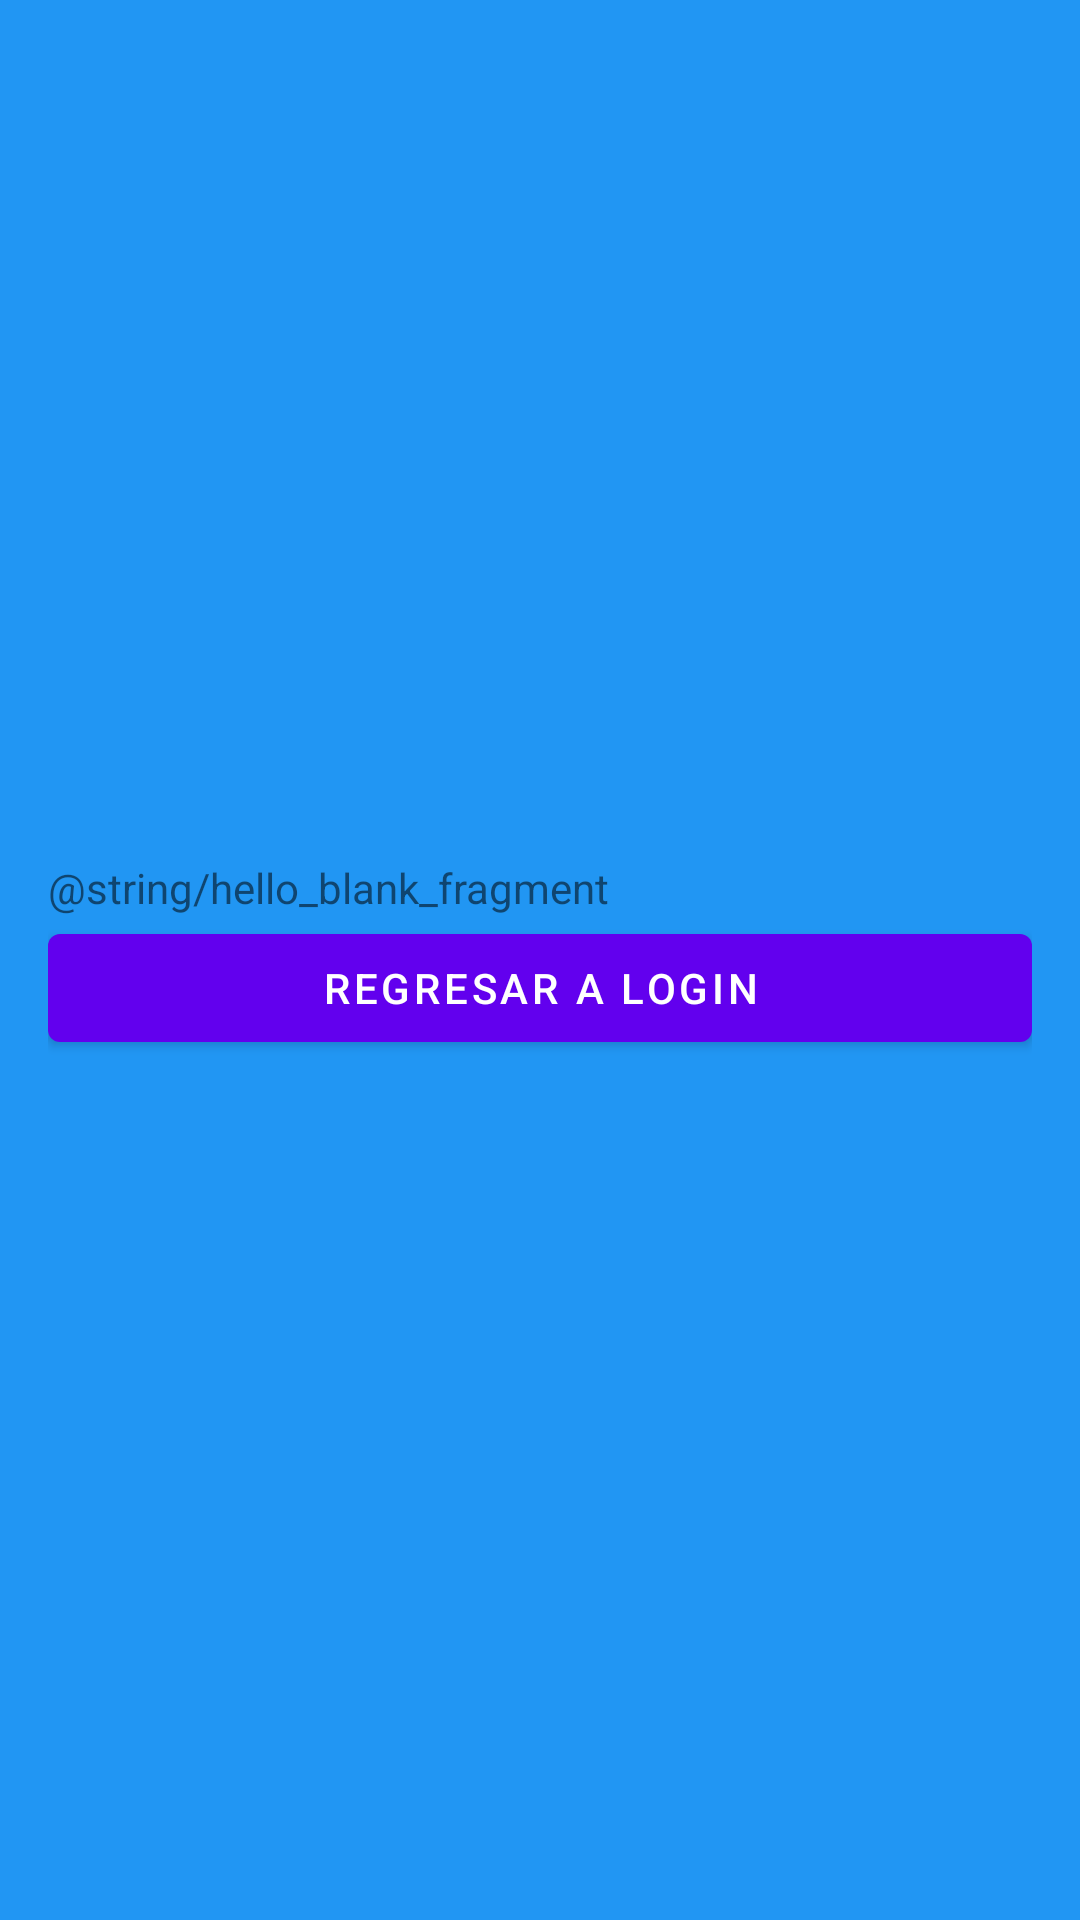

Reconstruct the res/layout file that produces this screen, plus the resources it refers to.
<!-- AndroidManifest.xml: application theme Theme.Practica1AndroidAvanzado -->
<!-- res/layout/fragment_correcto.xml -->
<?xml version="1.0" encoding="utf-8"?>
<FrameLayout xmlns:android="http://schemas.android.com/apk/res/android"
    xmlns:tools="http://schemas.android.com/tools"
    xmlns:app="http://schemas.android.com/apk/res-auto"
    android:layout_width="match_parent"
    android:layout_height="match_parent"
    android:background="@color/azul"
    tools:context=".FragmentCorrecto">

    
    <LinearLayout
        android:id="@+id/linearLayoutLogin"
        android:layout_width="match_parent"
        android:layout_height="match_parent"
        android:gravity="center|center_horizontal"
        android:orientation="vertical"
        android:padding="16dp"
        app:layout_constraintBottom_toBottomOf="parent"
        app:layout_constraintEnd_toEndOf="parent"
        app:layout_constraintStart_toStartOf="parent"
        app:layout_constraintTop_toTopOf="parent">

    <TextView
        android:layout_width="match_parent"
        android:layout_height="wrap_content"
        android:text="@string/hello_blank_fragment" />

    <com.google.android.material.button.MaterialButton
        android:id="@+id/goToLoginButton"
        android:layout_width="match_parent"
        android:layout_height="wrap_content"
        android:text="Regresar a Login" />
    </LinearLayout>
</FrameLayout>
<!-- resources referenced by this layout -->
<resources>
  <color name="azul">#2196F3</color>
  <style name="Theme.Practica1AndroidAvanzado" parent="Theme.MaterialComponents.DayNight.DarkActionBar">
          
          <item name="colorPrimary">@color/purple_500</item>
          <item name="colorPrimaryVariant">@color/purple_700</item>
          <item name="colorOnPrimary">@color/white</item>
          
          <item name="colorSecondary">@color/teal_200</item>
          <item name="colorSecondaryVariant">@color/teal_700</item>
          <item name="colorOnSecondary">@color/black</item>
          
          <item name="android:statusBarColor" tools:targetApi="l">?attr/colorPrimaryVariant</item>
          
  
          <item name="android:windowFullscreen">true</item>
      </style>
  <color name="purple_500">#FF6200EE</color>
  <color name="purple_700">#FF3700B3</color>
  <color name="white">#FFFFFFFF</color>
  <color name="teal_200">#FF03DAC5</color>
  <color name="teal_700">#FF018786</color>
  <color name="black">#FF000000</color>
</resources>
